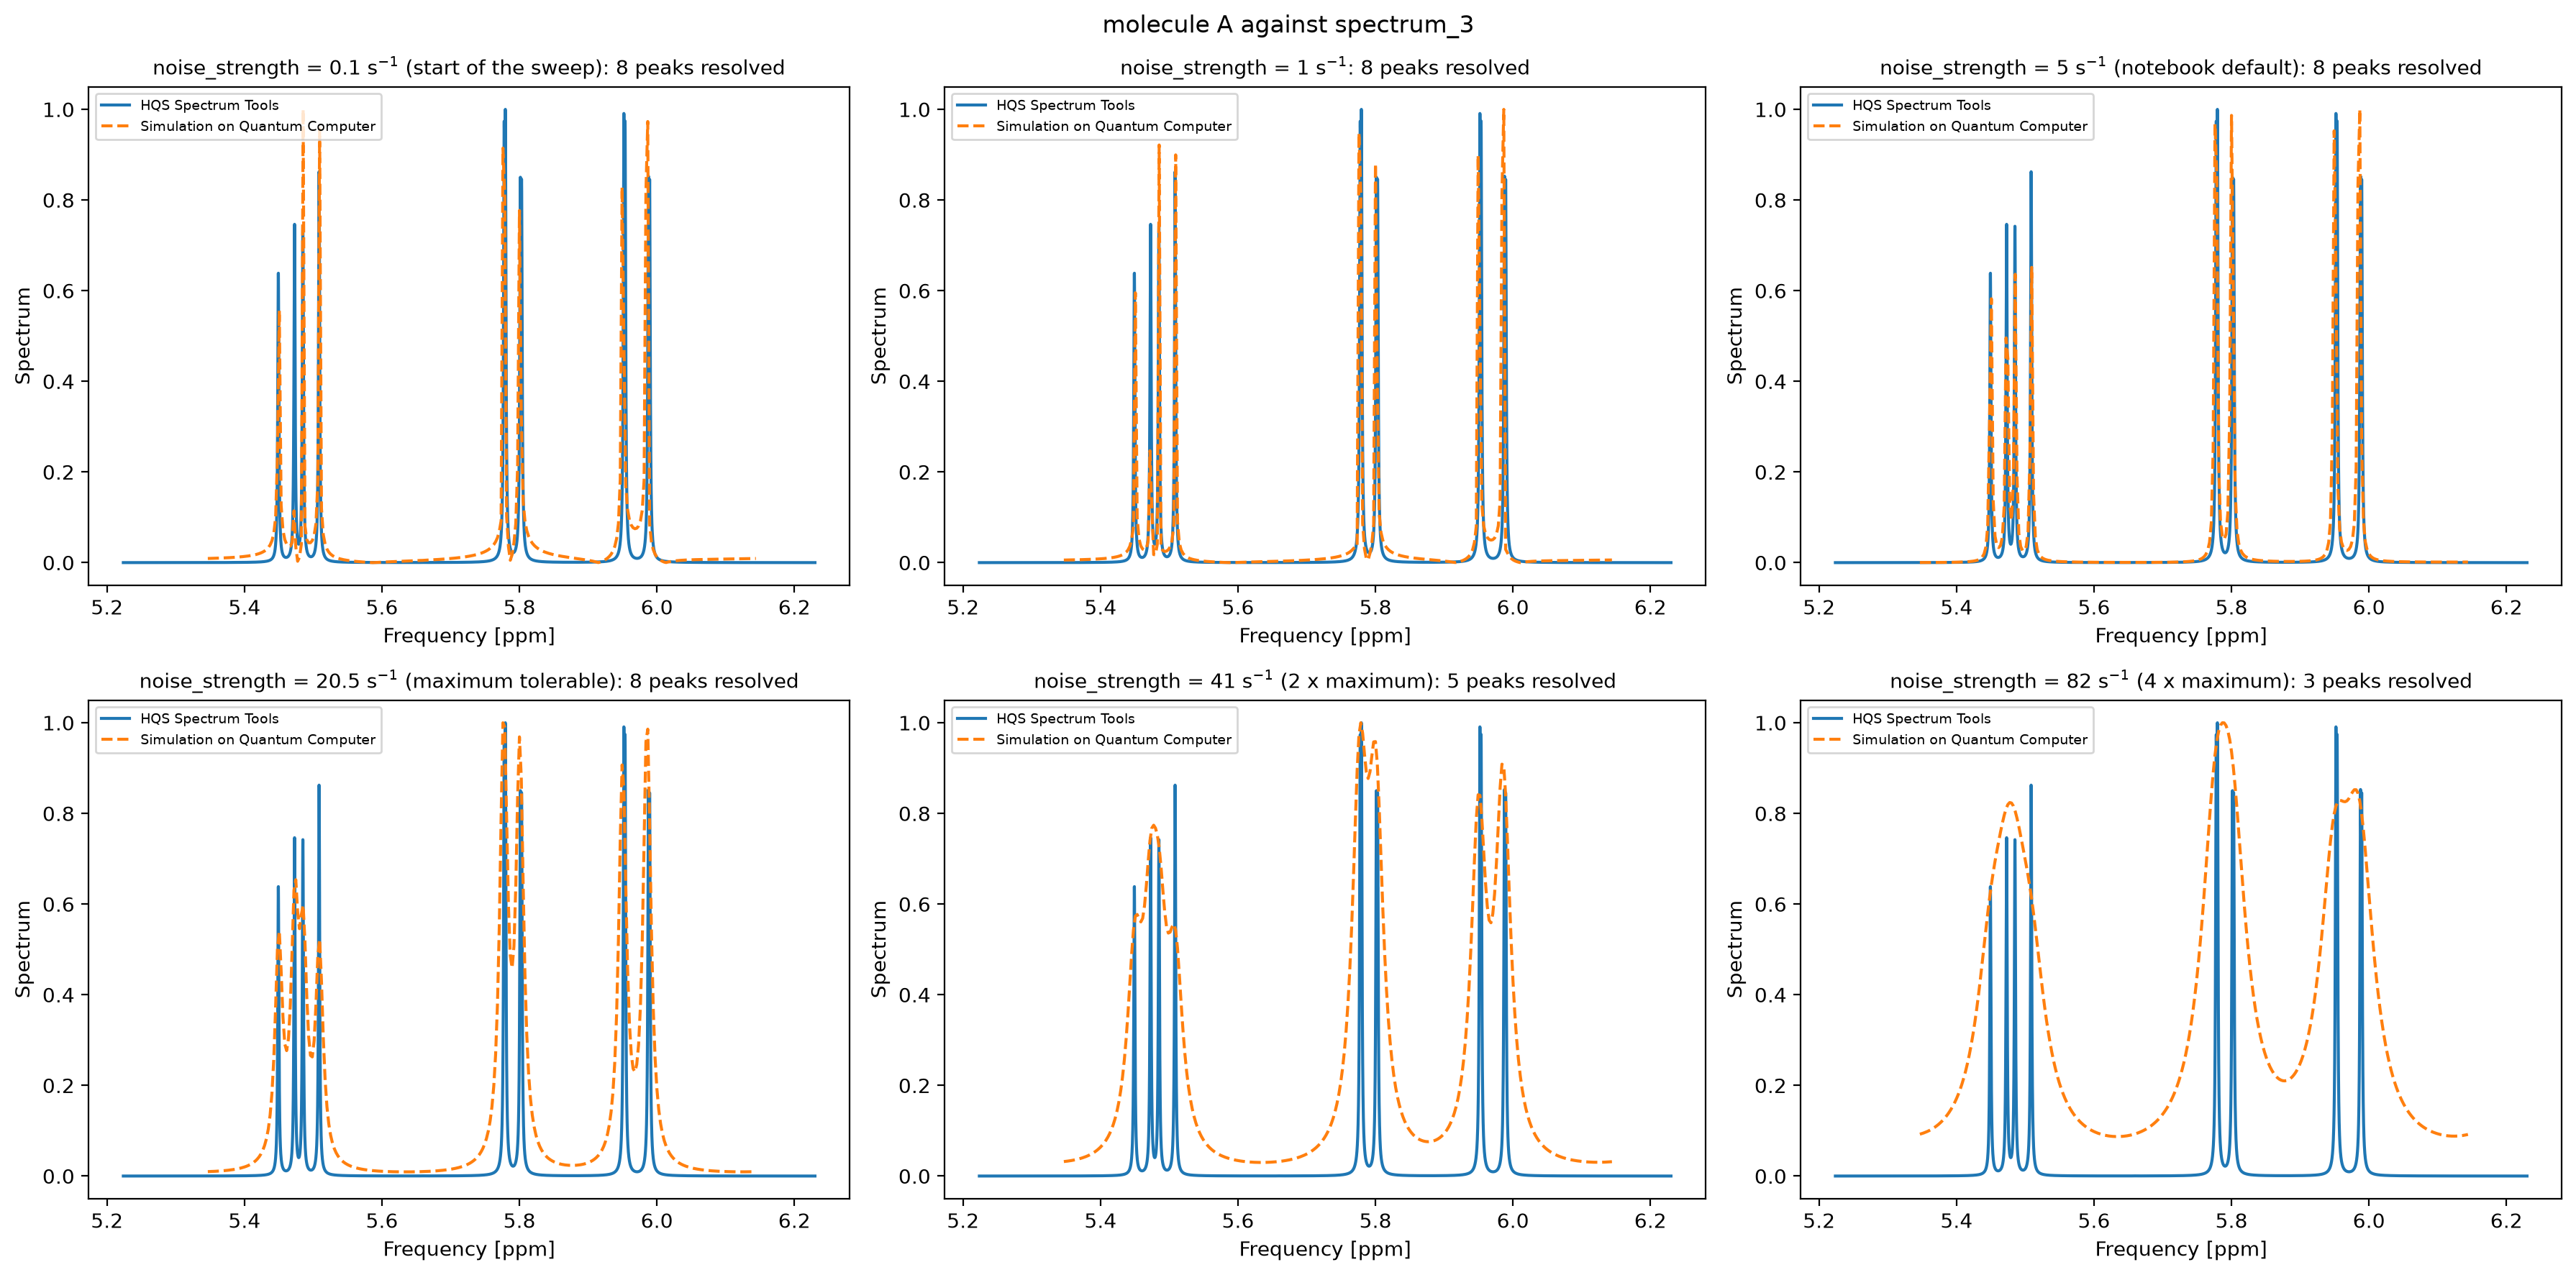

Values plotted in this chart, from the file beside it:
noise_strength_per_s, resolved_peaks
0.1, 8
0.5, 8
1.0, 8
1.5, 8
2.0, 8
2.5, 8
3.0, 8
3.5, 8
4.0, 8
4.5, 8
5.0, 8
5.5, 8
6.0, 8
6.5, 8
7.0, 8
7.5, 8
8.0, 8
8.5, 8
9.0, 8
9.5, 8
10.0, 8
10.5, 8
11.0, 8
11.5, 8
12.0, 8
12.5, 8
13.0, 8
13.5, 8
14.0, 8
14.5, 8
15.0, 8
15.5, 8
16.0, 8
16.5, 8
17.0, 8
17.5, 8
18.0, 8
18.5, 8
19.0, 8
19.5, 8
20.0, 8
20.5, 8
21.0, 7
21.5, 7
22.0, 7
22.5, 7
23.0, 7
23.5, 7
24.0, 7
24.5, 7
25.0, 7
25.5, 7
26.0, 7
26.5, 7
27.0, 7
27.5, 7
28.0, 7
28.5, 7
29.0, 7
29.5, 7
... 141 more rows
